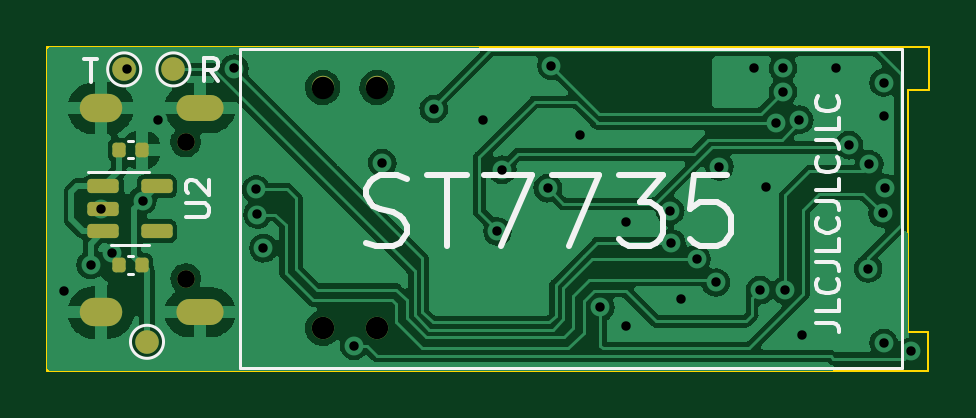
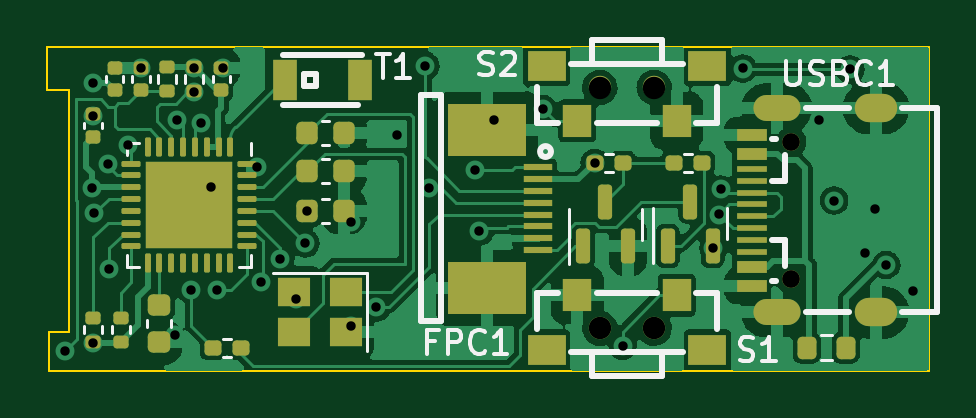
Circuit board: 13 layer files. Board 37.3 x 13.7 mm.
- bottom_copper: ESP32-MicroView-B_Cu.gbr (83967 bytes)
- bottom_mask: ESP32-MicroView-B_Mask.gbr (5955 bytes)
- paste: ESP32-MicroView-B_Paste.gbr (5902 bytes)
- bottom_silk: ESP32-MicroView-B_Silkscreen.gbr (9543 bytes)
- outline: ESP32-MicroView-Edge_Cuts.gbr (938 bytes)
- top_copper: ESP32-MicroView-F_Cu.gbr (77118 bytes)
- top_mask: ESP32-MicroView-F_Mask.gbr (2175 bytes)
- paste: ESP32-MicroView-F_Paste.gbr (1792 bytes)
- top_silk: ESP32-MicroView-F_Silkscreen.gbr (6201 bytes)
- inner_copper: ESP32-MicroView-In1_Cu.gbr (53873 bytes)
- inner_copper: ESP32-MicroView-In2_Cu.gbr (51031 bytes)
- drill: ESP32-MicroView-NPTH.drl (272 bytes)
- drill: ESP32-MicroView-PTH.drl (1478 bytes)

=== bottom_copper: ESP32-MicroView-B_Cu.gbr (83967 bytes, source omitted) ===
=== bottom_mask: ESP32-MicroView-B_Mask.gbr ===
%TF.GenerationSoftware,KiCad,Pcbnew,(6.0.2)*%
%TF.CreationDate,2022-07-11T18:19:18+02:00*%
%TF.ProjectId,ESP32-MicroView,45535033-322d-44d6-9963-726f56696577,rev?*%
%TF.SameCoordinates,Original*%
%TF.FileFunction,Soldermask,Bot*%
%TF.FilePolarity,Negative*%
%FSLAX46Y46*%
G04 Gerber Fmt 4.6, Leading zero omitted, Abs format (unit mm)*
G04 Created by KiCad (PCBNEW (6.0.2)) date 2022-07-11 18:19:18*
%MOMM*%
%LPD*%
G01*
G04 APERTURE LIST*
G04 Aperture macros list*
%AMRoundRect*
0 Rectangle with rounded corners*
0 $1 Rounding radius*
0 $2 $3 $4 $5 $6 $7 $8 $9 X,Y pos of 4 corners*
0 Add a 4 corners polygon primitive as box body*
4,1,4,$2,$3,$4,$5,$6,$7,$8,$9,$2,$3,0*
0 Add four circle primitives for the rounded corners*
1,1,$1+$1,$2,$3*
1,1,$1+$1,$4,$5*
1,1,$1+$1,$6,$7*
1,1,$1+$1,$8,$9*
0 Add four rect primitives between the rounded corners*
20,1,$1+$1,$2,$3,$4,$5,0*
20,1,$1+$1,$4,$5,$6,$7,0*
20,1,$1+$1,$6,$7,$8,$9,0*
20,1,$1+$1,$8,$9,$2,$3,0*%
G04 Aperture macros list end*
%ADD10R,1.200000X0.300000*%
%ADD11R,3.300000X2.200000*%
%ADD12RoundRect,0.135000X0.185000X-0.135000X0.185000X0.135000X-0.185000X0.135000X-0.185000X-0.135000X0*%
%ADD13C,0.750000*%
%ADD14O,1.800000X1.200000*%
%ADD15O,2.000000X1.100000*%
%ADD16R,1.300000X0.500000*%
%ADD17R,1.300000X0.280000*%
%ADD18RoundRect,0.160000X0.197500X0.160000X-0.197500X0.160000X-0.197500X-0.160000X0.197500X-0.160000X0*%
%ADD19RoundRect,0.225000X0.225000X0.250000X-0.225000X0.250000X-0.225000X-0.250000X0.225000X-0.250000X0*%
%ADD20C,0.950000*%
%ADD21R,1.200000X1.400000*%
%ADD22R,1.600000X1.300000*%
%ADD23R,1.000000X1.750000*%
%ADD24RoundRect,0.150000X0.150000X-0.587500X0.150000X0.587500X-0.150000X0.587500X-0.150000X-0.587500X0*%
%ADD25RoundRect,0.225000X-0.225000X-0.250000X0.225000X-0.250000X0.225000X0.250000X-0.225000X0.250000X0*%
%ADD26RoundRect,0.140000X0.170000X-0.140000X0.170000X0.140000X-0.170000X0.140000X-0.170000X-0.140000X0*%
%ADD27R,1.400000X1.200000*%
%ADD28RoundRect,0.200000X-0.200000X-0.275000X0.200000X-0.275000X0.200000X0.275000X-0.200000X0.275000X0*%
%ADD29RoundRect,0.135000X-0.185000X0.135000X-0.185000X-0.135000X0.185000X-0.135000X0.185000X0.135000X0*%
%ADD30RoundRect,0.225000X-0.250000X0.225000X-0.250000X-0.225000X0.250000X-0.225000X0.250000X0.225000X0*%
%ADD31RoundRect,0.062500X-0.062500X0.337500X-0.062500X-0.337500X0.062500X-0.337500X0.062500X0.337500X0*%
%ADD32RoundRect,0.062500X-0.337500X0.062500X-0.337500X-0.062500X0.337500X-0.062500X0.337500X0.062500X0*%
%ADD33R,3.700000X3.700000*%
G04 APERTURE END LIST*
D10*
%TO.C,FPC1*%
X81930200Y-45239200D03*
X81930200Y-44739200D03*
X81930200Y-44239200D03*
X81930200Y-43739200D03*
X81930200Y-43239200D03*
X81930200Y-42739200D03*
X81930200Y-42239200D03*
X81930200Y-41739200D03*
D11*
X84090200Y-40139200D03*
X84090200Y-46839200D03*
%TD*%
D12*
%TO.C,R4*%
X96520000Y-38508400D03*
X96520000Y-37488400D03*
%TD*%
D13*
%TO.C,USBC1*%
X71232900Y-46449200D03*
X71232900Y-40669200D03*
D14*
X67642900Y-39239200D03*
D15*
X71842900Y-47879200D03*
X71842900Y-39239200D03*
D14*
X67642900Y-47879200D03*
D16*
X72902900Y-46759200D03*
X72902900Y-45959200D03*
D17*
X72902900Y-44809200D03*
X72902900Y-43809200D03*
X72902900Y-43309200D03*
X72902900Y-42309200D03*
D16*
X72902900Y-41159200D03*
X72902900Y-40359200D03*
D17*
X72902900Y-41809200D03*
X72902900Y-42809200D03*
X72902900Y-44309200D03*
X72902900Y-45309200D03*
%TD*%
D18*
%TO.C,R8*%
X79540700Y-41554400D03*
X78345700Y-41554400D03*
%TD*%
D19*
%TO.C,C4*%
X91707000Y-43586400D03*
X90157000Y-43586400D03*
%TD*%
D20*
%TO.C,S2*%
X77031200Y-38358000D03*
X79331200Y-38358000D03*
D21*
X76081200Y-39758000D03*
X80281200Y-39758000D03*
D22*
X81581200Y-37458000D03*
X74781200Y-37458000D03*
%TD*%
D18*
%TO.C,R7*%
X95707200Y-49377600D03*
X94512200Y-49377600D03*
%TD*%
D23*
%TO.C,T1*%
X92664400Y-38049200D03*
X89504400Y-38049200D03*
%TD*%
D24*
%TO.C,Q1*%
X80045600Y-45082700D03*
X78145600Y-45082700D03*
X79095600Y-43207700D03*
%TD*%
D25*
%TO.C,C7*%
X90157000Y-41910000D03*
X91707000Y-41910000D03*
%TD*%
D24*
%TO.C,Q2*%
X76454000Y-45059600D03*
X74554000Y-45059600D03*
X75504000Y-43184600D03*
%TD*%
D26*
%TO.C,C3*%
X99872800Y-38478400D03*
X99872800Y-37518400D03*
%TD*%
%TO.C,C1*%
X98755200Y-38478400D03*
X98755200Y-37518400D03*
%TD*%
D27*
%TO.C,Y1*%
X90086000Y-47003600D03*
X92286000Y-47003600D03*
X92286000Y-48703600D03*
X90086000Y-48703600D03*
%TD*%
D12*
%TO.C,R1*%
X97637600Y-38508400D03*
X97637600Y-37488400D03*
%TD*%
D26*
%TO.C,C2*%
X95351600Y-38478400D03*
X95351600Y-37518400D03*
%TD*%
D28*
%TO.C,F2*%
X68923400Y-49377600D03*
X70573400Y-49377600D03*
%TD*%
D25*
%TO.C,C6*%
X90157000Y-40284400D03*
X91707000Y-40284400D03*
%TD*%
D18*
%TO.C,R9*%
X76187900Y-41554400D03*
X74992900Y-41554400D03*
%TD*%
D26*
%TO.C,C8*%
X100787200Y-40459600D03*
X100787200Y-39499600D03*
%TD*%
D29*
%TO.C,R3*%
X99618800Y-48105600D03*
X99618800Y-49125600D03*
%TD*%
D30*
%TO.C,C9*%
X97993200Y-47586600D03*
X97993200Y-49136600D03*
%TD*%
D29*
%TO.C,R2*%
X100787200Y-48105600D03*
X100787200Y-49125600D03*
%TD*%
D31*
%TO.C,U1*%
X94973200Y-40882400D03*
X95473200Y-40882400D03*
X95973200Y-40882400D03*
X96473200Y-40882400D03*
X96973200Y-40882400D03*
X97473200Y-40882400D03*
X97973200Y-40882400D03*
X98473200Y-40882400D03*
D32*
X99173200Y-41582400D03*
X99173200Y-42082400D03*
X99173200Y-42582400D03*
X99173200Y-43082400D03*
X99173200Y-43582400D03*
X99173200Y-44082400D03*
X99173200Y-44582400D03*
X99173200Y-45082400D03*
D31*
X98473200Y-45782400D03*
X97973200Y-45782400D03*
X97473200Y-45782400D03*
X96973200Y-45782400D03*
X96473200Y-45782400D03*
X95973200Y-45782400D03*
X95473200Y-45782400D03*
X94973200Y-45782400D03*
D32*
X94273200Y-45082400D03*
X94273200Y-44582400D03*
X94273200Y-44082400D03*
X94273200Y-43582400D03*
X94273200Y-43082400D03*
X94273200Y-42582400D03*
X94273200Y-42082400D03*
X94273200Y-41582400D03*
D33*
X96723200Y-43332400D03*
%TD*%
D20*
%TO.C,S1*%
X79331200Y-48552300D03*
X77031200Y-48552300D03*
D21*
X80281200Y-47152300D03*
X76081200Y-47152300D03*
D22*
X74781200Y-49452300D03*
X81581200Y-49452300D03*
%TD*%
M02*

=== paste: ESP32-MicroView-B_Paste.gbr ===
%TF.GenerationSoftware,KiCad,Pcbnew,(6.0.2)*%
%TF.CreationDate,2022-07-11T18:19:18+02:00*%
%TF.ProjectId,ESP32-MicroView,45535033-322d-44d6-9963-726f56696577,rev?*%
%TF.SameCoordinates,Original*%
%TF.FileFunction,Paste,Bot*%
%TF.FilePolarity,Positive*%
%FSLAX46Y46*%
G04 Gerber Fmt 4.6, Leading zero omitted, Abs format (unit mm)*
G04 Created by KiCad (PCBNEW (6.0.2)) date 2022-07-11 18:19:18*
%MOMM*%
%LPD*%
G01*
G04 APERTURE LIST*
G04 Aperture macros list*
%AMRoundRect*
0 Rectangle with rounded corners*
0 $1 Rounding radius*
0 $2 $3 $4 $5 $6 $7 $8 $9 X,Y pos of 4 corners*
0 Add a 4 corners polygon primitive as box body*
4,1,4,$2,$3,$4,$5,$6,$7,$8,$9,$2,$3,0*
0 Add four circle primitives for the rounded corners*
1,1,$1+$1,$2,$3*
1,1,$1+$1,$4,$5*
1,1,$1+$1,$6,$7*
1,1,$1+$1,$8,$9*
0 Add four rect primitives between the rounded corners*
20,1,$1+$1,$2,$3,$4,$5,0*
20,1,$1+$1,$4,$5,$6,$7,0*
20,1,$1+$1,$6,$7,$8,$9,0*
20,1,$1+$1,$8,$9,$2,$3,0*%
G04 Aperture macros list end*
%ADD10R,1.200000X0.300000*%
%ADD11R,3.300000X2.200000*%
%ADD12RoundRect,0.135000X0.185000X-0.135000X0.185000X0.135000X-0.185000X0.135000X-0.185000X-0.135000X0*%
%ADD13O,1.800000X1.200000*%
%ADD14O,2.000000X1.100000*%
%ADD15R,1.300000X0.500000*%
%ADD16R,1.300000X0.280000*%
%ADD17RoundRect,0.160000X0.197500X0.160000X-0.197500X0.160000X-0.197500X-0.160000X0.197500X-0.160000X0*%
%ADD18RoundRect,0.225000X0.225000X0.250000X-0.225000X0.250000X-0.225000X-0.250000X0.225000X-0.250000X0*%
%ADD19R,1.200000X1.400000*%
%ADD20R,1.600000X1.300000*%
%ADD21R,1.000000X1.750000*%
%ADD22RoundRect,0.150000X0.150000X-0.587500X0.150000X0.587500X-0.150000X0.587500X-0.150000X-0.587500X0*%
%ADD23RoundRect,0.225000X-0.225000X-0.250000X0.225000X-0.250000X0.225000X0.250000X-0.225000X0.250000X0*%
%ADD24RoundRect,0.140000X0.170000X-0.140000X0.170000X0.140000X-0.170000X0.140000X-0.170000X-0.140000X0*%
%ADD25R,1.400000X1.200000*%
%ADD26RoundRect,0.200000X-0.200000X-0.275000X0.200000X-0.275000X0.200000X0.275000X-0.200000X0.275000X0*%
%ADD27RoundRect,0.135000X-0.185000X0.135000X-0.185000X-0.135000X0.185000X-0.135000X0.185000X0.135000X0*%
%ADD28RoundRect,0.225000X-0.250000X0.225000X-0.250000X-0.225000X0.250000X-0.225000X0.250000X0.225000X0*%
%ADD29RoundRect,0.250000X-0.495000X0.495000X-0.495000X-0.495000X0.495000X-0.495000X0.495000X0.495000X0*%
%ADD30RoundRect,0.062500X-0.062500X0.337500X-0.062500X-0.337500X0.062500X-0.337500X0.062500X0.337500X0*%
%ADD31RoundRect,0.062500X-0.337500X0.062500X-0.337500X-0.062500X0.337500X-0.062500X0.337500X0.062500X0*%
G04 APERTURE END LIST*
D10*
%TO.C,FPC1*%
X81930200Y-45239200D03*
X81930200Y-44739200D03*
X81930200Y-44239200D03*
X81930200Y-43739200D03*
X81930200Y-43239200D03*
X81930200Y-42739200D03*
X81930200Y-42239200D03*
X81930200Y-41739200D03*
D11*
X84090200Y-40139200D03*
X84090200Y-46839200D03*
%TD*%
D12*
%TO.C,R4*%
X96520000Y-38508400D03*
X96520000Y-37488400D03*
%TD*%
D13*
%TO.C,USBC1*%
X67642900Y-39239200D03*
D14*
X71842900Y-47879200D03*
X71842900Y-39239200D03*
D13*
X67642900Y-47879200D03*
D15*
X72902900Y-46759200D03*
X72902900Y-45959200D03*
D16*
X72902900Y-44809200D03*
X72902900Y-43809200D03*
X72902900Y-43309200D03*
X72902900Y-42309200D03*
D15*
X72902900Y-41159200D03*
X72902900Y-40359200D03*
D16*
X72902900Y-41809200D03*
X72902900Y-42809200D03*
X72902900Y-44309200D03*
X72902900Y-45309200D03*
%TD*%
D17*
%TO.C,R8*%
X79540700Y-41554400D03*
X78345700Y-41554400D03*
%TD*%
D18*
%TO.C,C4*%
X91707000Y-43586400D03*
X90157000Y-43586400D03*
%TD*%
D19*
%TO.C,S2*%
X76081200Y-39758000D03*
X80281200Y-39758000D03*
D20*
X81581200Y-37458000D03*
X74781200Y-37458000D03*
%TD*%
D17*
%TO.C,R7*%
X95707200Y-49377600D03*
X94512200Y-49377600D03*
%TD*%
D21*
%TO.C,T1*%
X92664400Y-38049200D03*
X89504400Y-38049200D03*
%TD*%
D22*
%TO.C,Q1*%
X80045600Y-45082700D03*
X78145600Y-45082700D03*
X79095600Y-43207700D03*
%TD*%
D23*
%TO.C,C7*%
X90157000Y-41910000D03*
X91707000Y-41910000D03*
%TD*%
D22*
%TO.C,Q2*%
X76454000Y-45059600D03*
X74554000Y-45059600D03*
X75504000Y-43184600D03*
%TD*%
D24*
%TO.C,C3*%
X99872800Y-38478400D03*
X99872800Y-37518400D03*
%TD*%
%TO.C,C1*%
X98755200Y-38478400D03*
X98755200Y-37518400D03*
%TD*%
D25*
%TO.C,Y1*%
X90086000Y-47003600D03*
X92286000Y-47003600D03*
X92286000Y-48703600D03*
X90086000Y-48703600D03*
%TD*%
D12*
%TO.C,R1*%
X97637600Y-38508400D03*
X97637600Y-37488400D03*
%TD*%
D24*
%TO.C,C2*%
X95351600Y-38478400D03*
X95351600Y-37518400D03*
%TD*%
D26*
%TO.C,F2*%
X68923400Y-49377600D03*
X70573400Y-49377600D03*
%TD*%
D23*
%TO.C,C6*%
X90157000Y-40284400D03*
X91707000Y-40284400D03*
%TD*%
D17*
%TO.C,R9*%
X76187900Y-41554400D03*
X74992900Y-41554400D03*
%TD*%
D24*
%TO.C,C8*%
X100787200Y-40459600D03*
X100787200Y-39499600D03*
%TD*%
D27*
%TO.C,R3*%
X99618800Y-48105600D03*
X99618800Y-49125600D03*
%TD*%
D28*
%TO.C,C9*%
X97993200Y-47586600D03*
X97993200Y-49136600D03*
%TD*%
D27*
%TO.C,R2*%
X100787200Y-48105600D03*
X100787200Y-49125600D03*
%TD*%
D29*
%TO.C,U1*%
X95798200Y-42407400D03*
X97648200Y-44257400D03*
X95798200Y-44257400D03*
X97648200Y-42407400D03*
D30*
X94973200Y-40882400D03*
X95473200Y-40882400D03*
X95973200Y-40882400D03*
X96473200Y-40882400D03*
X96973200Y-40882400D03*
X97473200Y-40882400D03*
X97973200Y-40882400D03*
X98473200Y-40882400D03*
D31*
X99173200Y-41582400D03*
X99173200Y-42082400D03*
X99173200Y-42582400D03*
X99173200Y-43082400D03*
X99173200Y-43582400D03*
X99173200Y-44082400D03*
X99173200Y-44582400D03*
X99173200Y-45082400D03*
D30*
X98473200Y-45782400D03*
X97973200Y-45782400D03*
X97473200Y-45782400D03*
X96973200Y-45782400D03*
X96473200Y-45782400D03*
X95973200Y-45782400D03*
X95473200Y-45782400D03*
X94973200Y-45782400D03*
D31*
X94273200Y-45082400D03*
X94273200Y-44582400D03*
X94273200Y-44082400D03*
X94273200Y-43582400D03*
X94273200Y-43082400D03*
X94273200Y-42582400D03*
X94273200Y-42082400D03*
X94273200Y-41582400D03*
%TD*%
D19*
%TO.C,S1*%
X80281200Y-47152300D03*
X76081200Y-47152300D03*
D20*
X74781200Y-49452300D03*
X81581200Y-49452300D03*
%TD*%
M02*

=== bottom_silk: ESP32-MicroView-B_Silkscreen.gbr (9543 bytes, source omitted) ===
=== outline: ESP32-MicroView-Edge_Cuts.gbr ===
%TF.GenerationSoftware,KiCad,Pcbnew,(6.0.2)*%
%TF.CreationDate,2022-07-11T18:19:18+02:00*%
%TF.ProjectId,ESP32-MicroView,45535033-322d-44d6-9963-726f56696577,rev?*%
%TF.SameCoordinates,Original*%
%TF.FileFunction,Profile,NP*%
%FSLAX46Y46*%
G04 Gerber Fmt 4.6, Leading zero omitted, Abs format (unit mm)*
G04 Created by KiCad (PCBNEW (6.0.2)) date 2022-07-11 18:19:18*
%MOMM*%
%LPD*%
G01*
G04 APERTURE LIST*
%TA.AperFunction,Profile*%
%ADD10C,0.100000*%
%TD*%
G04 APERTURE END LIST*
D10*
X101803200Y-38455600D02*
X101803200Y-48717200D01*
X65379600Y-36626800D02*
X102717600Y-36626800D01*
X102717600Y-38455600D02*
X102666800Y-38455600D01*
X102666800Y-50342800D02*
X65379600Y-50342800D01*
X102717600Y-36626800D02*
X102717600Y-38455600D01*
X65379600Y-50342800D02*
X65379600Y-36626800D01*
X102666800Y-48717200D02*
X102666800Y-50342800D01*
X101803200Y-48717200D02*
X102666800Y-48717200D01*
X102666800Y-38455600D02*
X101803200Y-38455600D01*
M02*

=== top_copper: ESP32-MicroView-F_Cu.gbr (77118 bytes, source omitted) ===
=== top_mask: ESP32-MicroView-F_Mask.gbr (2175 bytes, source withheld) ===
=== paste: ESP32-MicroView-F_Paste.gbr (1792 bytes, source withheld) ===
=== top_silk: ESP32-MicroView-F_Silkscreen.gbr ===
%TF.GenerationSoftware,KiCad,Pcbnew,(6.0.2)*%
%TF.CreationDate,2022-07-11T18:19:18+02:00*%
%TF.ProjectId,ESP32-MicroView,45535033-322d-44d6-9963-726f56696577,rev?*%
%TF.SameCoordinates,Original*%
%TF.FileFunction,Legend,Top*%
%TF.FilePolarity,Positive*%
%FSLAX46Y46*%
G04 Gerber Fmt 4.6, Leading zero omitted, Abs format (unit mm)*
G04 Created by KiCad (PCBNEW (6.0.2)) date 2022-07-11 18:19:18*
%MOMM*%
%LPD*%
G01*
G04 APERTURE LIST*
%ADD10C,0.150000*%
%ADD11C,0.250000*%
%ADD12C,0.120000*%
G04 APERTURE END LIST*
D10*
X97902780Y-48307047D02*
X98617066Y-48307047D01*
X98759923Y-48354666D01*
X98855161Y-48449904D01*
X98902780Y-48592761D01*
X98902780Y-48688000D01*
X98902780Y-47354666D02*
X98902780Y-47830857D01*
X97902780Y-47830857D01*
X98807542Y-46449904D02*
X98855161Y-46497523D01*
X98902780Y-46640380D01*
X98902780Y-46735619D01*
X98855161Y-46878476D01*
X98759923Y-46973714D01*
X98664685Y-47021333D01*
X98474209Y-47068952D01*
X98331352Y-47068952D01*
X98140876Y-47021333D01*
X98045638Y-46973714D01*
X97950400Y-46878476D01*
X97902780Y-46735619D01*
X97902780Y-46640380D01*
X97950400Y-46497523D01*
X97998019Y-46449904D01*
X97902780Y-45735619D02*
X98617066Y-45735619D01*
X98759923Y-45783238D01*
X98855161Y-45878476D01*
X98902780Y-46021333D01*
X98902780Y-46116571D01*
X98902780Y-44783238D02*
X98902780Y-45259428D01*
X97902780Y-45259428D01*
X98807542Y-43878476D02*
X98855161Y-43926095D01*
X98902780Y-44068952D01*
X98902780Y-44164190D01*
X98855161Y-44307047D01*
X98759923Y-44402285D01*
X98664685Y-44449904D01*
X98474209Y-44497523D01*
X98331352Y-44497523D01*
X98140876Y-44449904D01*
X98045638Y-44402285D01*
X97950400Y-44307047D01*
X97902780Y-44164190D01*
X97902780Y-44068952D01*
X97950400Y-43926095D01*
X97998019Y-43878476D01*
X97902780Y-43164190D02*
X98617066Y-43164190D01*
X98759923Y-43211809D01*
X98855161Y-43307047D01*
X98902780Y-43449904D01*
X98902780Y-43545142D01*
X98902780Y-42211809D02*
X98902780Y-42688000D01*
X97902780Y-42688000D01*
X98807542Y-41307047D02*
X98855161Y-41354666D01*
X98902780Y-41497523D01*
X98902780Y-41592761D01*
X98855161Y-41735619D01*
X98759923Y-41830857D01*
X98664685Y-41878476D01*
X98474209Y-41926095D01*
X98331352Y-41926095D01*
X98140876Y-41878476D01*
X98045638Y-41830857D01*
X97950400Y-41735619D01*
X97902780Y-41592761D01*
X97902780Y-41497523D01*
X97950400Y-41354666D01*
X97998019Y-41307047D01*
X97902780Y-40592761D02*
X98617066Y-40592761D01*
X98759923Y-40640380D01*
X98855161Y-40735619D01*
X98902780Y-40878476D01*
X98902780Y-40973714D01*
X98902780Y-39640380D02*
X98902780Y-40116571D01*
X97902780Y-40116571D01*
X98807542Y-38735619D02*
X98855161Y-38783238D01*
X98902780Y-38926095D01*
X98902780Y-39021333D01*
X98855161Y-39164190D01*
X98759923Y-39259428D01*
X98664685Y-39307047D01*
X98474209Y-39354666D01*
X98331352Y-39354666D01*
X98140876Y-39307047D01*
X98045638Y-39259428D01*
X97950400Y-39164190D01*
X97902780Y-39021333D01*
X97902780Y-38926095D01*
X97950400Y-38783238D01*
X97998019Y-38735619D01*
X72597923Y-38095180D02*
X72264590Y-37618990D01*
X72026495Y-38095180D02*
X72026495Y-37095180D01*
X72407447Y-37095180D01*
X72502685Y-37142800D01*
X72550304Y-37190419D01*
X72597923Y-37285657D01*
X72597923Y-37428514D01*
X72550304Y-37523752D01*
X72502685Y-37571371D01*
X72407447Y-37618990D01*
X72026495Y-37618990D01*
X66922685Y-37145980D02*
X67494114Y-37145980D01*
X67208400Y-38145980D02*
X67208400Y-37145980D01*
D11*
%TO.C,FPC1*%
X78874314Y-44926085D02*
X79302885Y-45068942D01*
X80017171Y-45068942D01*
X80302885Y-44926085D01*
X80445742Y-44783228D01*
X80588600Y-44497514D01*
X80588600Y-44211800D01*
X80445742Y-43926085D01*
X80302885Y-43783228D01*
X80017171Y-43640371D01*
X79445742Y-43497514D01*
X79160028Y-43354657D01*
X79017171Y-43211800D01*
X78874314Y-42926085D01*
X78874314Y-42640371D01*
X79017171Y-42354657D01*
X79160028Y-42211800D01*
X79445742Y-42068942D01*
X80160028Y-42068942D01*
X80588600Y-42211800D01*
X81445742Y-42068942D02*
X83160028Y-42068942D01*
X82302885Y-45068942D02*
X82302885Y-42068942D01*
X83874314Y-42068942D02*
X85874314Y-42068942D01*
X84588600Y-45068942D01*
X86731457Y-42068942D02*
X88731457Y-42068942D01*
X87445742Y-45068942D01*
X89588600Y-42068942D02*
X91445742Y-42068942D01*
X90445742Y-43211800D01*
X90874314Y-43211800D01*
X91160028Y-43354657D01*
X91302885Y-43497514D01*
X91445742Y-43783228D01*
X91445742Y-44497514D01*
X91302885Y-44783228D01*
X91160028Y-44926085D01*
X90874314Y-45068942D01*
X90017171Y-45068942D01*
X89731457Y-44926085D01*
X89588600Y-44783228D01*
X94160028Y-42068942D02*
X92731457Y-42068942D01*
X92588600Y-43497514D01*
X92731457Y-43354657D01*
X93017171Y-43211800D01*
X93731457Y-43211800D01*
X94017171Y-43354657D01*
X94160028Y-43497514D01*
X94302885Y-43783228D01*
X94302885Y-44497514D01*
X94160028Y-44783228D01*
X94017171Y-44926085D01*
X93731457Y-45068942D01*
X93017171Y-45068942D01*
X92731457Y-44926085D01*
X92588600Y-44783228D01*
D10*
%TO.C,U2*%
X71232780Y-43840304D02*
X72042304Y-43840304D01*
X72137542Y-43792685D01*
X72185161Y-43745066D01*
X72232780Y-43649828D01*
X72232780Y-43459352D01*
X72185161Y-43364114D01*
X72137542Y-43316495D01*
X72042304Y-43268876D01*
X71232780Y-43268876D01*
X71328019Y-42840304D02*
X71280400Y-42792685D01*
X71232780Y-42697447D01*
X71232780Y-42459352D01*
X71280400Y-42364114D01*
X71328019Y-42316495D01*
X71423257Y-42268876D01*
X71518495Y-42268876D01*
X71661352Y-42316495D01*
X72232780Y-42887923D01*
X72232780Y-42268876D01*
D12*
%TO.C,FPC1*%
X73549200Y-36714200D02*
X101549200Y-36714200D01*
X101549200Y-36714200D02*
X101549200Y-50214200D01*
X101549200Y-50214200D02*
X73549200Y-50214200D01*
X73549200Y-50214200D02*
X73549200Y-36714200D01*
%TO.C,U2*%
X68884800Y-45044800D02*
X68084800Y-45044800D01*
X68884800Y-45044800D02*
X69684800Y-45044800D01*
X68884800Y-41924800D02*
X69684800Y-41924800D01*
X68884800Y-41924800D02*
X67084800Y-41924800D01*
%TO.C,C10*%
X68992636Y-46232400D02*
X68776964Y-46232400D01*
X68992636Y-45512400D02*
X68776964Y-45512400D01*
%TO.C,J2*%
X71413600Y-37592000D02*
G75*
G03*
X71413600Y-37592000I-700000J0D01*
G01*
%TO.C,J3*%
X69330800Y-37592000D02*
G75*
G03*
X69330800Y-37592000I-700000J0D01*
G01*
%TO.C,C5*%
X68776964Y-41355600D02*
X68992636Y-41355600D01*
X68776964Y-40635600D02*
X68992636Y-40635600D01*
%TO.C,J1*%
X70296000Y-49123600D02*
G75*
G03*
X70296000Y-49123600I-700000J0D01*
G01*
%TD*%
M02*

=== inner_copper: ESP32-MicroView-In1_Cu.gbr (53873 bytes, source omitted) ===
=== inner_copper: ESP32-MicroView-In2_Cu.gbr (51031 bytes, source omitted) ===
=== drill: ESP32-MicroView-NPTH.drl ===
M48
; DRILL file {KiCad (6.0.2)} date Mon Jul 11 18:19:16 2022
; FORMAT={-:-/ absolute / inch / decimal}
; #@! TF.CreationDate,2022-07-11T18:19:16+02:00
; #@! TF.GenerationSoftware,Kicad,Pcbnew,(6.0.2)
; #@! TF.FileFunction,NonPlated,1,4,NPTH
FMAT,2
INCH
%
G90
G05
T0
M30

=== drill: ESP32-MicroView-PTH.drl ===
M48
; DRILL file {KiCad (6.0.2)} date Mon Jul 11 18:19:16 2022
; FORMAT={-:-/ absolute / inch / decimal}
; #@! TF.CreationDate,2022-07-11T18:19:16+02:00
; #@! TF.GenerationSoftware,Kicad,Pcbnew,(6.0.2)
; #@! TF.FileFunction,Plated,1,4,PTH
FMAT,2
INCH
; #@! TA.AperFunction,Plated,PTH,ViaDrill
T1C0.0157
; #@! TA.AperFunction,Plated,PTH,ComponentDrill
T2C0.0276
; #@! TA.AperFunction,Plated,PTH,ComponentDrill
T3C0.0295
; #@! TA.AperFunction,Plated,PTH,ComponentDrill
T4C0.0374
%
G90
G05
T1
X2.602Y-1.85
X2.646Y-1.806
X2.664Y-1.712
X2.682Y-1.786
X2.706Y-1.48
X2.7327Y-1.6987
X2.758Y-1.564
X2.8855Y-1.4785
X2.922Y-1.68
X2.924Y-1.7218
X2.934Y-1.778
X3.0853Y-1.9407
X3.132Y-1.636
X3.218Y-1.546
X3.3Y-1.564
X3.324Y-1.75
X3.332Y-1.6472
X3.4079Y-1.678
X3.414Y-1.474
X3.462Y-1.59
X3.4956Y-1.8766
X3.538Y-1.734
X3.538Y-1.908
X3.612Y-1.716
X3.614Y-1.7699
X3.6299Y-1.862
X3.656Y-1.796
X3.688Y-1.8351
X3.694Y-1.642
X3.752Y-1.478
X3.762Y-1.848
X3.772Y-1.676
X3.7884Y-1.5701
X3.8Y-1.478
X3.8Y-1.5174
X3.804Y-1.848
X3.8273Y-1.5638
X3.832Y-1.922
X3.888Y-1.478
X3.91Y-1.6061
X3.9419Y-1.812
X3.9438Y-1.638
X3.966Y-1.72
X3.968Y-1.502
X3.968Y-1.5583
X3.968Y-1.936
X3.97Y-1.678
X4.014Y-1.95
T3
X2.8044Y-1.6011
X2.8044Y-1.8287
T4
X3.0327Y-1.5102
X3.0327Y-1.9115
X3.1233Y-1.5102
X3.1233Y-1.9115
T2
G00X2.6493Y-1.5449
M15
G01X2.6769Y-1.5449
M16
G05
G00X2.6493Y-1.885
M15
G01X2.6769Y-1.885
M16
G05
G00X2.8107Y-1.5449
M15
G01X2.8462Y-1.5449
M16
G05
G00X2.8107Y-1.885
M15
G01X2.8462Y-1.885
M16
G05
T0
M30

